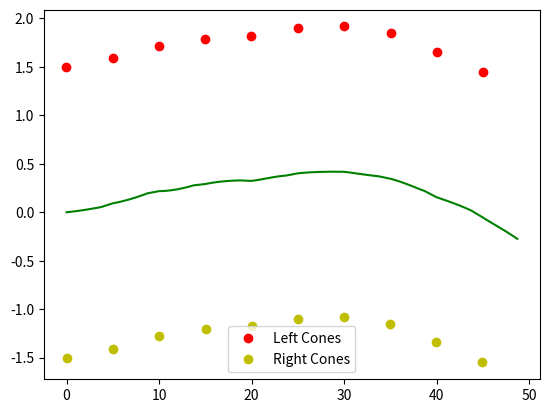

Generate this figure with matplotlib:
##Path Scenario Creator
import numpy as np
import math as mat
from numpy.random import rand
from numpy.linalg import norm
import matplotlib.pyplot as plt


def ScenarioCreator(NumberofSigments, UTurn, Road_Width, *Path):
    if NumberofSigments < 3 * (UTurn == "yes"):
        return print("There are not enough cones!!!")
    if len(Path) == 0:
        Path = np.empty([2, NumberofSigments * 4 + 2])
        Path[:, 0] = np.zeros([2,])
        vec = np.array([[5 / 4], [0]])
        for i in range(1, NumberofSigments * 4):
            if UTurn == "yes":
                T = (
                    rand(1) * mat.pi * 1 / NumberofSigments / 2
                    - mat.pi * 1 / NumberofSigments / 16
                )
            elif UTurn == "spline":
                T = (
                    rand(1) * mat.pi * 1 / NumberofSigments * 2
                    - mat.pi * 1 / NumberofSigments
                )
            else:
                T = (
                    rand(1) * mat.pi * 1 / NumberofSigments / 8
                    - mat.pi * 1 / NumberofSigments / 16
                )
            R = np.array([[mat.cos(T), -mat.sin(T)], [mat.sin(T), mat.cos(T)]])
            vec = R @ vec
            Path[:, i] = vec.reshape([2,]) + Path[:, i - 1]
    else:
        Path = Path[0]
    L_Cones_Line = np.empty([1, 2])
    R_Cones_Line = np.empty([1, 2])
    BPath = np.empty([2, 1])
    R_perp = np.array([[0, -1], [1, 0]])
    Tval = np.linspace(0, 1, 10)
    Tval = np.array(
        [
            (1 - Tval) ** 3,
            3 * ((1 - Tval) ** 2) * Tval,
            3 * (1 - Tval) * (Tval ** 2),
            Tval ** 3,
        ]
    )
    for i in range(0, Path.shape[1] - 4, 4):
        BPath = np.append(BPath, Path[:, i : i + 4] @ Tval, axis=1)
    BPath = BPath[:, 1:]
    for i in range(1, BPath.shape[1], 10):
        L_Cones_Line = np.append(
            L_Cones_Line,
            np.array(
                [
                    R_perp
                    @ (BPath[:, i] - BPath[:, i - 1])
                    / norm((BPath[:, i] - BPath[:, i - 1]))
                    * Road_Width
                    + BPath[:, i - 1]
                ]
            ),
            axis=0,
        )
        R_Cones_Line = np.append(
            R_Cones_Line,
            np.array(
                [
                    -R_perp
                    @ (BPath[:, i] - BPath[:, i - 1])
                    / norm((BPath[:, i] - BPath[:, i - 1]))
                    * Road_Width
                    + BPath[:, i - 1]
                ]
            ),
            axis=0,
        )
    L_Cones_Line = L_Cones_Line.T[:, 1:]
    R_Cones_Line = R_Cones_Line.T[:, 1:]
    return BPath, L_Cones_Line, R_Cones_Line


NumberofSigments = 10
UTurn = "no"
Road_Width = 1.5
BPath, L_Cones_Line, R_Cones_Line = ScenarioCreator(NumberofSigments, UTurn, Road_Width)
plt.plot(BPath[0, :], BPath[1, :], "g")
plt.plot(L_Cones_Line[0, :], L_Cones_Line[1, :], "or", label="Left Cones")
plt.plot(R_Cones_Line[0, :], R_Cones_Line[1, :], "oy", label="Right Cones")
plt.legend()
plt.show()
